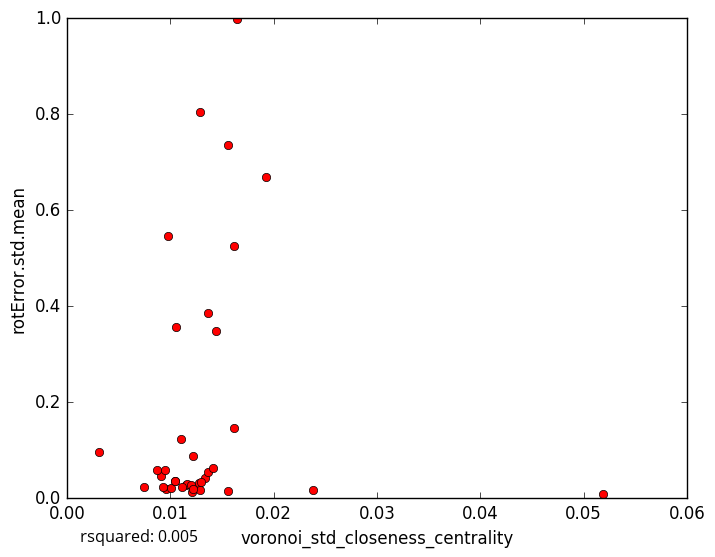

Source data for this figure (header and first rows):
voronoi_std_closeness_centrality, rotError.std.mean
0.01153, 0.02798
0.01277, 0.03204
0.01287, 0.01784
0.009557, 0.01999
0.0101, 0.0216
0.01044, 0.03689
0.0105, 0.036
0.02379, 0.01772
0.01618, 0.5247
0.01368, 0.3857
0.01224, 0.08834
0.01165, 0.02983
0.007419, 0.02242
0.0156, 0.01481
0.05191, 0.008167
0.0121, 0.01243
0.01332, 0.04137
0.01118, 0.02285
0.012, 0.02822
0.01101, 0.1227
0.01218, 0.02027
0.009282, 0.02307
0.01366, 0.05562
0.01292, 0.805
0.01559, 0.7367
0.0144, 0.3487
0.01418, 0.06363
0.003107, 0.09598
0.01057, 0.3575
0.00914, 0.04727
0.01646, 0.9976
0.009527, 0.05867
0.009768, 0.5463
0.01928, 0.6686
0.0162, 0.1473
0.008752, 0.05919
0.01303, 0.0334
5-Fold RMSE:, 0.1829, 0.169, 0.3525, 0.3341, 0.3341
Average 5-Fold RMSE:, 0.3625
5-Fold rsquared:, -0.0161, -0.1734, -2.901, 0.01134, 0.01134
Average 5-Fold rsquared:, -3.418
